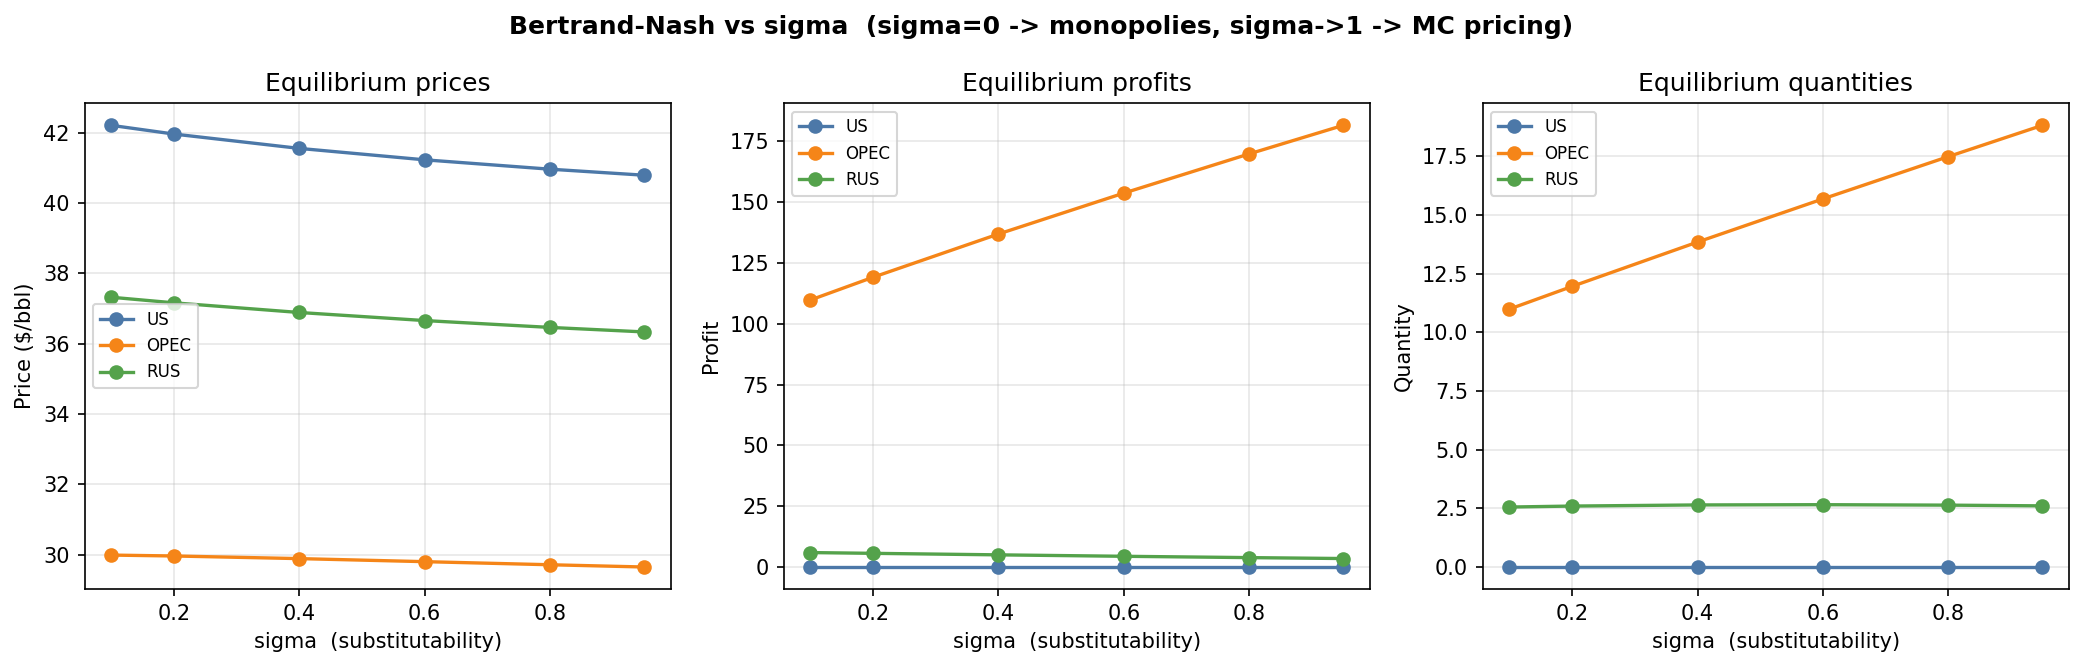

Data behind this chart, as committed beside it:
sigma, nash_avg_price, nash_total_q, nash_total_profit, coop_avg_price, coop_total_q, coop_total_profit, nash_price_US, coop_price_US, nash_q_US, coop_q_US, nash_price_OPEC, coop_price_OPEC, nash_q_OPEC, coop_q_OPEC, nash_price_RUS, coop_price_RUS, nash_q_RUS, coop_q_RUS
0.1, 36.51, 13.54, 115.7, 55.0, 0.0, 0.0, 42.21, 60.0, 0.0, 0.0, 29.99, 45.0, 10.99, 0.0, 37.32, 60.0, 2.555, 0.0
0.2, 36.36, 14.55, 124.7, 55.0, 0.0, 0.0, 41.96, 60.0, 0.0, 0.0, 29.96, 45.0, 11.96, 0.0, 37.16, 60.0, 2.596, 0.0
0.4, 36.11, 16.49, 141.9, 50.95, 18.0, 231.4, 41.56, 60.0, 0.0, 0.0, 29.89, 32.86, 13.84, 18.0, 36.89, 60.0, 2.644, 0.0
0.6, 35.9, 18.34, 158.1, 51.25, 22.0, 302.5, 41.23, 60.0, 0.0, 0.0, 29.8, 33.75, 15.68, 22.0, 36.66, 60.0, 2.655, 0.0
0.8, 35.71, 20.12, 173.7, 51.48, 26.0, 375.6, 40.96, 60.0, 0.0, 0.0, 29.71, 34.44, 17.49, 26.0, 36.46, 60.0, 2.636, 0.0
0.95, 35.59, 21.42, 185.1, 51.62, 29.0, 431.3, 40.79, 60.0, 0.0, 0.0, 29.65, 34.87, 18.82, 29.0, 36.34, 60.0, 2.605, 0.0
